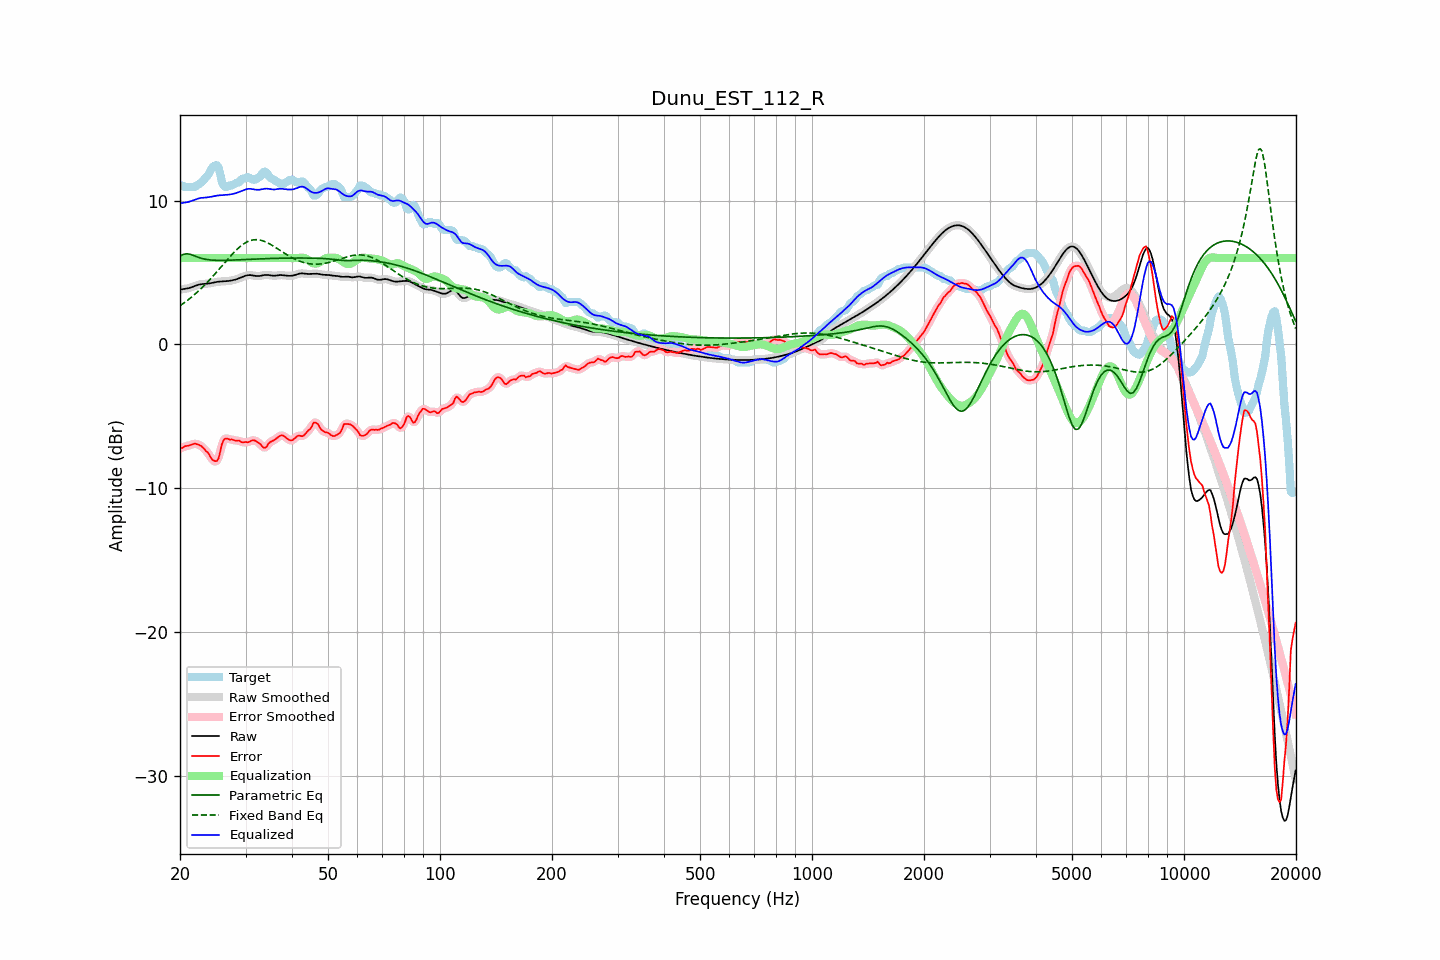

Data behind this chart, as committed beside it:
frequency, raw, error, smoothed, error_smoothed, equalization, parametric_eq, fixed_band_eq, equalized_raw, equalized_smoothed, target
20.00, 3.80, -7.21, 3.81, -7.23, 6.00, 6.14, 2.69, 9.80, 9.81, 11.01
20.20, 3.83, -7.22, 3.82, -7.19, 6.00, 6.19, 2.77, 9.83, 9.82, 11.05
20.40, 3.84, -7.17, 3.84, -7.15, 6.00, 6.25, 2.84, 9.84, 9.84, 11.01
20.61, 3.86, -7.09, 3.86, -7.11, 6.00, 6.28, 2.92, 9.86, 9.86, 10.95
20.81, 3.88, -7.07, 3.88, -7.07, 6.00, 6.30, 3.01, 9.88, 9.88, 10.95
21.02, 3.90, -7.05, 3.90, -7.04, 6.00, 6.29, 3.09, 9.90, 9.90, 10.95
21.23, 3.93, -7.02, 3.93, -7.02, 6.00, 6.27, 3.18, 9.93, 9.93, 10.95
21.44, 3.96, -6.98, 3.96, -6.98, 6.00, 6.24, 3.27, 9.96, 9.96, 10.95
21.66, 4.01, -6.94, 4.00, -6.94, 6.00, 6.20, 3.36, 10.01, 10.00, 10.95
21.87, 4.05, -6.90, 4.05, -6.92, 6.00, 6.16, 3.46, 10.05, 10.05, 10.95
22.09, 4.09, -6.92, 4.09, -6.92, 6.00, 6.11, 3.56, 10.09, 10.09, 11.01
22.31, 4.13, -6.96, 4.13, -6.95, 6.00, 6.07, 3.66, 10.13, 10.13, 11.09
22.54, 4.16, -7.00, 4.16, -7.00, 6.00, 6.03, 3.76, 10.16, 10.16, 11.16
22.76, 4.18, -7.05, 4.18, -7.06, 6.00, 6.00, 3.87, 10.18, 10.18, 11.23
22.99, 4.20, -7.15, 4.19, -7.15, 6.00, 5.96, 3.98, 10.20, 10.19, 11.34
23.22, 4.20, -7.26, 4.20, -7.26, 6.00, 5.94, 4.09, 10.20, 10.20, 11.46
23.45, 4.21, -7.40, 4.21, -7.37, 6.00, 5.91, 4.20, 10.21, 10.21, 11.62
23.69, 4.22, -7.49, 4.22, -7.51, 6.00, 5.90, 4.32, 10.22, 10.22, 11.71
23.92, 4.24, -7.63, 4.24, -7.67, 6.00, 5.88, 4.44, 10.24, 10.24, 11.87
24.16, 4.26, -7.85, 4.26, -7.83, 6.00, 5.87, 4.56, 10.26, 10.26, 12.11
24.40, 4.28, -8.00, 4.28, -7.99, 6.00, 5.86, 4.68, 10.28, 10.28, 12.28
24.65, 4.30, -8.08, 4.30, -8.10, 6.00, 5.85, 4.80, 10.30, 10.30, 12.38
24.89, 4.33, -8.12, 4.33, -8.15, 6.00, 5.85, 4.93, 10.33, 10.33, 12.45
25.14, 4.34, -8.10, 4.34, -8.08, 6.00, 5.84, 5.06, 10.34, 10.34, 12.45
25.39, 4.36, -7.93, 4.36, -7.84, 6.00, 5.84, 5.19, 10.36, 10.36, 12.29
25.65, 4.37, -7.48, 4.37, -7.46, 6.00, 5.84, 5.32, 10.37, 10.37, 11.85
25.91, 4.38, -6.96, 4.38, -7.04, 6.00, 5.84, 5.45, 10.38, 10.38, 11.34
26.16, 4.38, -6.68, 4.38, -6.71, 6.00, 5.84, 5.58, 10.38, 10.38, 11.06
26.43, 4.39, -6.56, 4.39, -6.56, 6.00, 5.84, 5.71, 10.39, 10.39, 10.95
26.69, 4.40, -6.55, 4.40, -6.55, 6.00, 5.85, 5.84, 10.40, 10.40, 10.95
26.96, 4.41, -6.58, 4.41, -6.57, 6.00, 5.85, 5.97, 10.41, 10.41, 10.99
27.23, 4.42, -6.62, 4.42, -6.60, 6.00, 5.85, 6.09, 10.42, 10.42, 11.05
27.50, 4.44, -6.61, 4.44, -6.62, 6.00, 5.86, 6.22, 10.44, 10.44, 11.05
27.77, 4.46, -6.64, 4.46, -6.65, 6.00, 5.86, 6.33, 10.46, 10.46, 11.10
28.05, 4.49, -6.67, 4.49, -6.67, 6.00, 5.87, 6.45, 10.49, 10.49, 11.16
28.33, 4.53, -6.70, 4.53, -6.68, 6.00, 5.87, 6.56, 10.53, 10.53, 11.23
28.62, 4.56, -6.68, 4.56, -6.70, 6.00, 5.88, 6.67, 10.56, 10.56, 11.25
28.90, 4.61, -6.69, 4.61, -6.73, 6.00, 5.88, 6.76, 10.61, 10.61, 11.30
29.19, 4.65, -6.79, 4.65, -6.76, 6.00, 5.89, 6.86, 10.65, 10.65, 11.44
29.48, 4.70, -6.82, 4.70, -6.79, 6.00, 5.89, 6.94, 10.70, 10.70, 11.52
29.78, 4.74, -6.80, 4.74, -6.81, 6.00, 5.90, 7.02, 10.74, 10.74, 11.55
30.08, 4.78, -6.78, 4.78, -6.81, 6.00, 5.90, 7.08, 10.78, 10.78, 11.56
30.38, 4.81, -6.82, 4.81, -6.79, 6.00, 5.91, 7.14, 10.81, 10.81, 11.62
30.68, 4.82, -6.78, 4.82, -6.77, 6.00, 5.91, 7.19, 10.82, 10.82, 11.60
30.99, 4.81, -6.72, 4.81, -6.72, 6.00, 5.92, 7.23, 10.81, 10.81, 11.53
31.30, 4.80, -6.67, 4.80, -6.68, 6.00, 5.92, 7.25, 10.80, 10.80, 11.47
31.61, 4.78, -6.67, 4.78, -6.68, 6.00, 5.93, 7.27, 10.78, 10.78, 11.45
31.93, 4.76, -6.71, 4.76, -6.71, 6.00, 5.93, 7.28, 10.76, 10.76, 11.47
32.24, 4.75, -6.79, 4.75, -6.77, 6.00, 5.94, 7.28, 10.75, 10.75, 11.54
32.57, 4.75, -6.85, 4.75, -6.85, 6.00, 5.94, 7.27, 10.75, 10.75, 11.60
32.89, 4.76, -6.93, 4.77, -6.96, 6.00, 5.95, 7.25, 10.76, 10.77, 11.69
33.22, 4.79, -7.07, 4.79, -7.07, 6.00, 5.95, 7.22, 10.79, 10.79, 11.86
33.55, 4.81, -7.18, 4.81, -7.16, 6.00, 5.96, 7.18, 10.81, 10.81, 11.99
33.89, 4.83, -7.18, 4.82, -7.16, 6.00, 5.96, 7.14, 10.83, 10.82, 12.01
34.23, 4.83, -7.10, 4.83, -7.07, 6.00, 5.96, 7.09, 10.83, 10.83, 11.93
34.57, 4.82, -6.90, 4.82, -6.94, 6.00, 5.97, 7.03, 10.82, 10.82, 11.72
34.92, 4.80, -6.80, 4.80, -6.82, 6.00, 5.97, 6.97, 10.80, 10.80, 11.60
35.27, 4.78, -6.75, 4.79, -6.74, 6.00, 5.97, 6.91, 10.78, 10.79, 11.53
35.62, 4.77, -6.69, 4.78, -6.68, 6.00, 5.98, 6.84, 10.77, 10.78, 11.46
35.97, 4.77, -6.62, 4.78, -6.62, 6.00, 5.98, 6.77, 10.77, 10.78, 11.39
... 635 more rows
